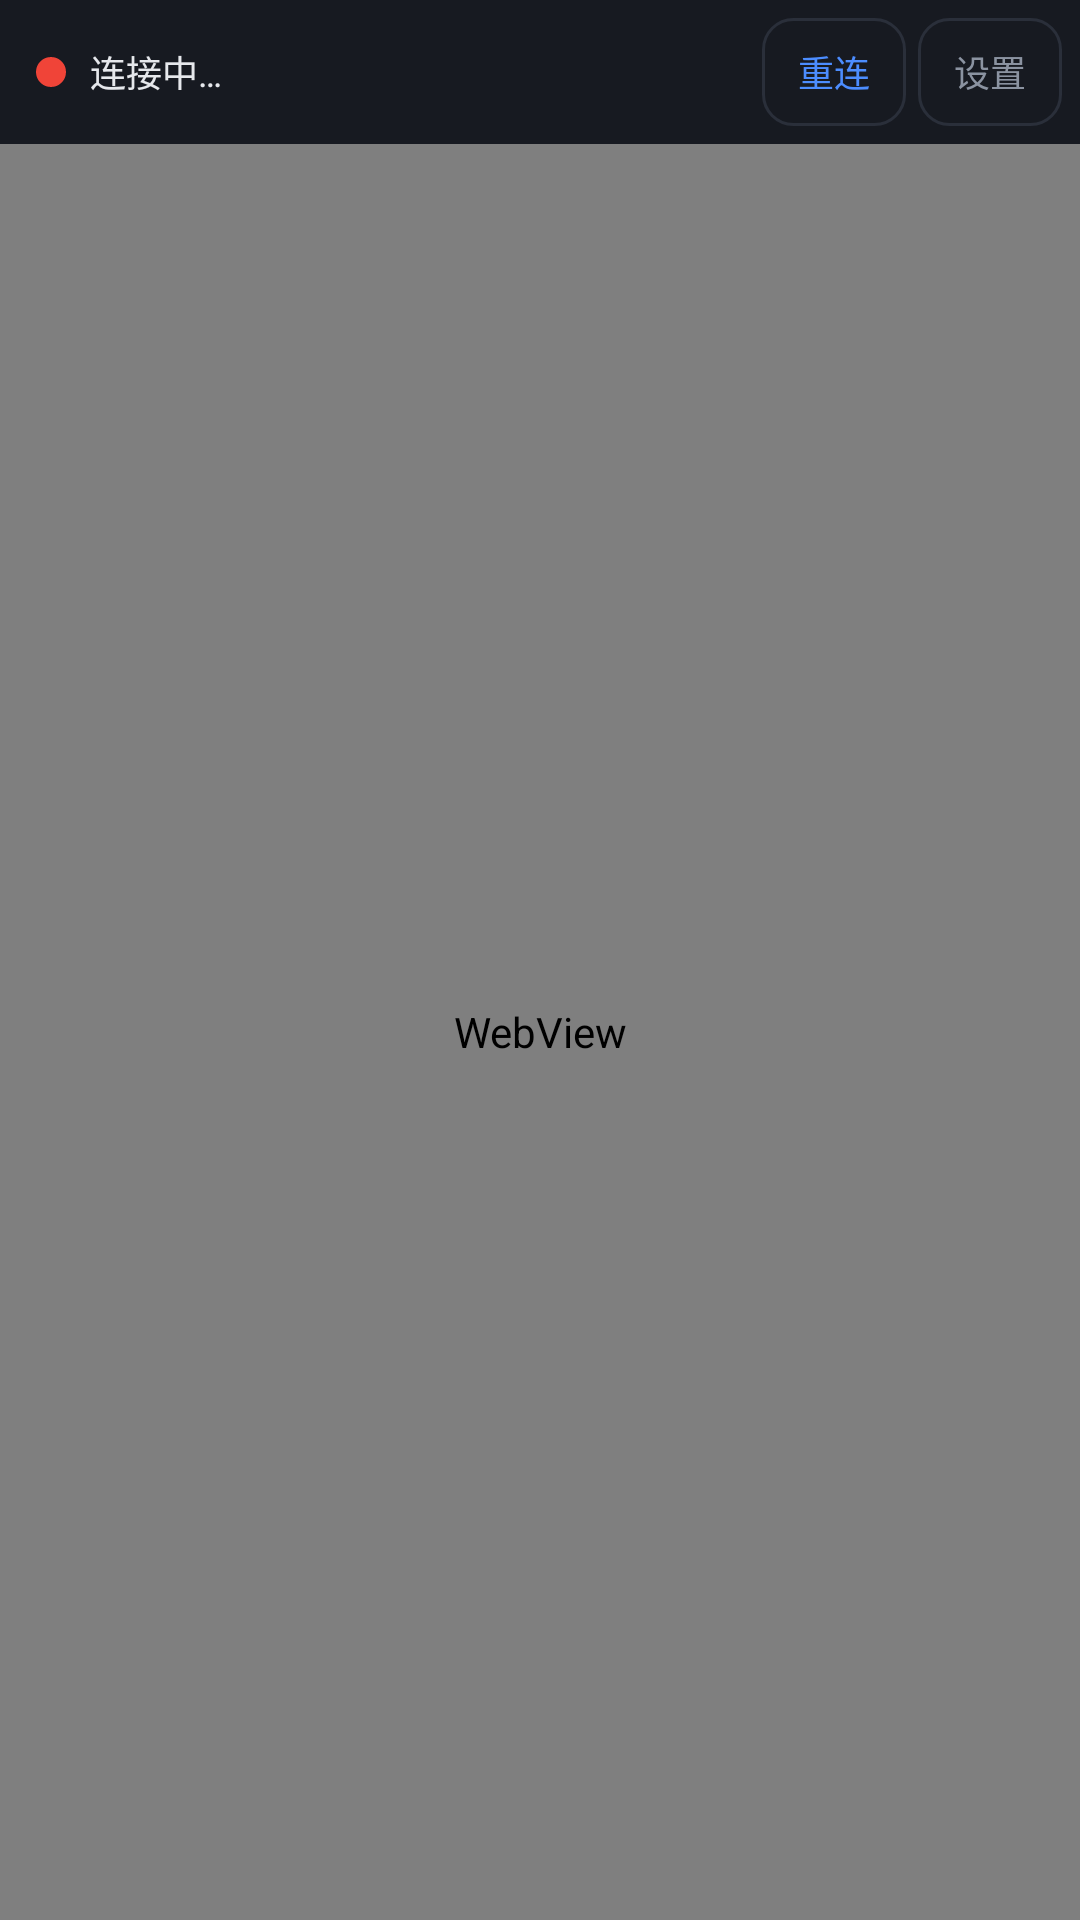

Layout XML and referenced resources for this Android screen:
<!-- AndroidManifest.xml: application theme AppTheme -->
<!-- res/layout/activity_main.xml -->
<?xml version="1.0" encoding="utf-8"?>
<LinearLayout xmlns:android="http://schemas.android.com/apk/res/android"
    android:layout_width="match_parent"
    android:layout_height="match_parent"
    android:orientation="vertical"
    android:background="@color/bg">

    
    <LinearLayout
        android:layout_width="match_parent"
        android:layout_height="48dp"
        android:orientation="horizontal"
        android:gravity="center_vertical"
        android:paddingStart="12dp"
        android:paddingEnd="6dp"
        android:background="@color/bar">

        <View
            android:id="@+id/dot"
            android:layout_width="10dp"
            android:layout_height="10dp"
            android:background="@drawable/dot"/>

        <TextView
            android:id="@+id/statusText"
            android:layout_width="0dp"
            android:layout_height="wrap_content"
            android:layout_weight="1"
            android:layout_marginStart="8dp"
            android:textColor="@color/fg"
            android:textSize="12sp"
            android:maxLines="1"
            android:ellipsize="end"
            android:text="@string/connecting"/>

        <Button
            android:id="@+id/btnReconnect"
            android:layout_width="wrap_content"
            android:layout_height="36dp"
            android:minWidth="0dp"
            android:paddingStart="12dp"
            android:paddingEnd="12dp"
            android:text="@string/reconnect"
            android:textSize="12sp"
            android:textColor="@color/accent"
            android:background="@drawable/btn_ghost"/>

        <Button
            android:id="@+id/btnSettings"
            android:layout_width="wrap_content"
            android:layout_height="36dp"
            android:minWidth="0dp"
            android:paddingStart="12dp"
            android:paddingEnd="12dp"
            android:layout_marginStart="4dp"
            android:text="@string/settings"
            android:textSize="12sp"
            android:textColor="@color/muted"
            android:background="@drawable/btn_ghost"/>
    </LinearLayout>

    <FrameLayout
        android:layout_width="match_parent"
        android:layout_height="0dp"
        android:layout_weight="1">

        <WebView
            android:id="@+id/web"
            android:layout_width="match_parent"
            android:layout_height="match_parent"/>

        
        <LinearLayout
            android:id="@+id/overlay"
            android:layout_width="match_parent"
            android:layout_height="match_parent"
            android:orientation="vertical"
            android:gravity="center"
            android:background="#E6101115"
            android:visibility="gone"
            android:clickable="true"
            android:focusable="true">

            <TextView
                android:layout_width="wrap_content"
                android:layout_height="wrap_content"
                android:text="@string/offline_icon"
                android:textSize="42sp"
                android:textColor="@color/muted"/>

            <TextView
                android:id="@+id/overlayText"
                android:layout_width="wrap_content"
                android:layout_height="wrap_content"
                android:layout_marginTop="14dp"
                android:text="@string/offline_hint"
                android:textColor="@color/fg"
                android:textSize="15sp"/>

            <TextView
                android:layout_width="wrap_content"
                android:layout_height="wrap_content"
                android:layout_marginTop="6dp"
                android:text="@string/offline_sub"
                android:textColor="@color/muted"
                android:textSize="12sp"/>
        </LinearLayout>
    </FrameLayout>
</LinearLayout>
<!-- resources referenced by this layout -->
<resources>
  <color name="accent">#4C8DFF</color>
  <color name="bar">#171A21</color>
  <color name="bg">#12141A</color>
  <color name="fg">#E6E8EC</color>
  <color name="muted">#8B93A1</color>
  <!-- drawable btn_ghost (drawable) -->
  <?xml version="1.0" encoding="utf-8"?>
  <shape xmlns:android="http://schemas.android.com/apk/res/android" android:shape="rectangle">
      <solid android:color="#00000000"/>
      <corners android:radius="10dp"/>
      <stroke android:width="1dp" android:color="@color/line"/>
  </shape>
  <!-- drawable dot (drawable) -->
  <?xml version="1.0" encoding="utf-8"?>
  <shape xmlns:android="http://schemas.android.com/apk/res/android" android:shape="oval">
      <solid android:color="#F04438"/>
      <size android:width="10dp" android:height="10dp"/>
  </shape>
  <string name="connecting">连接中…</string>
  <string name="offline_hint">连接断开 · 点这里重连</string>
  <string name="offline_icon">⌁</string>
  <string name="offline_sub">或到通知栏点「重连」</string>
  <string name="reconnect">重连</string>
  <string name="settings">设置</string>
  <style name="AppTheme" parent="Theme.AppCompat.NoActionBar">
          <item name="android:windowBackground">@color/bg</item>
          <item name="android:statusBarColor">@color/bar</item>
          <item name="android:navigationBarColor">@color/bar</item>
          <item name="android:windowLightStatusBar">false</item>
          <item name="colorAccent">@color/accent</item>
      </style>
  <color name="line">#2A2F3A</color>
</resources>
